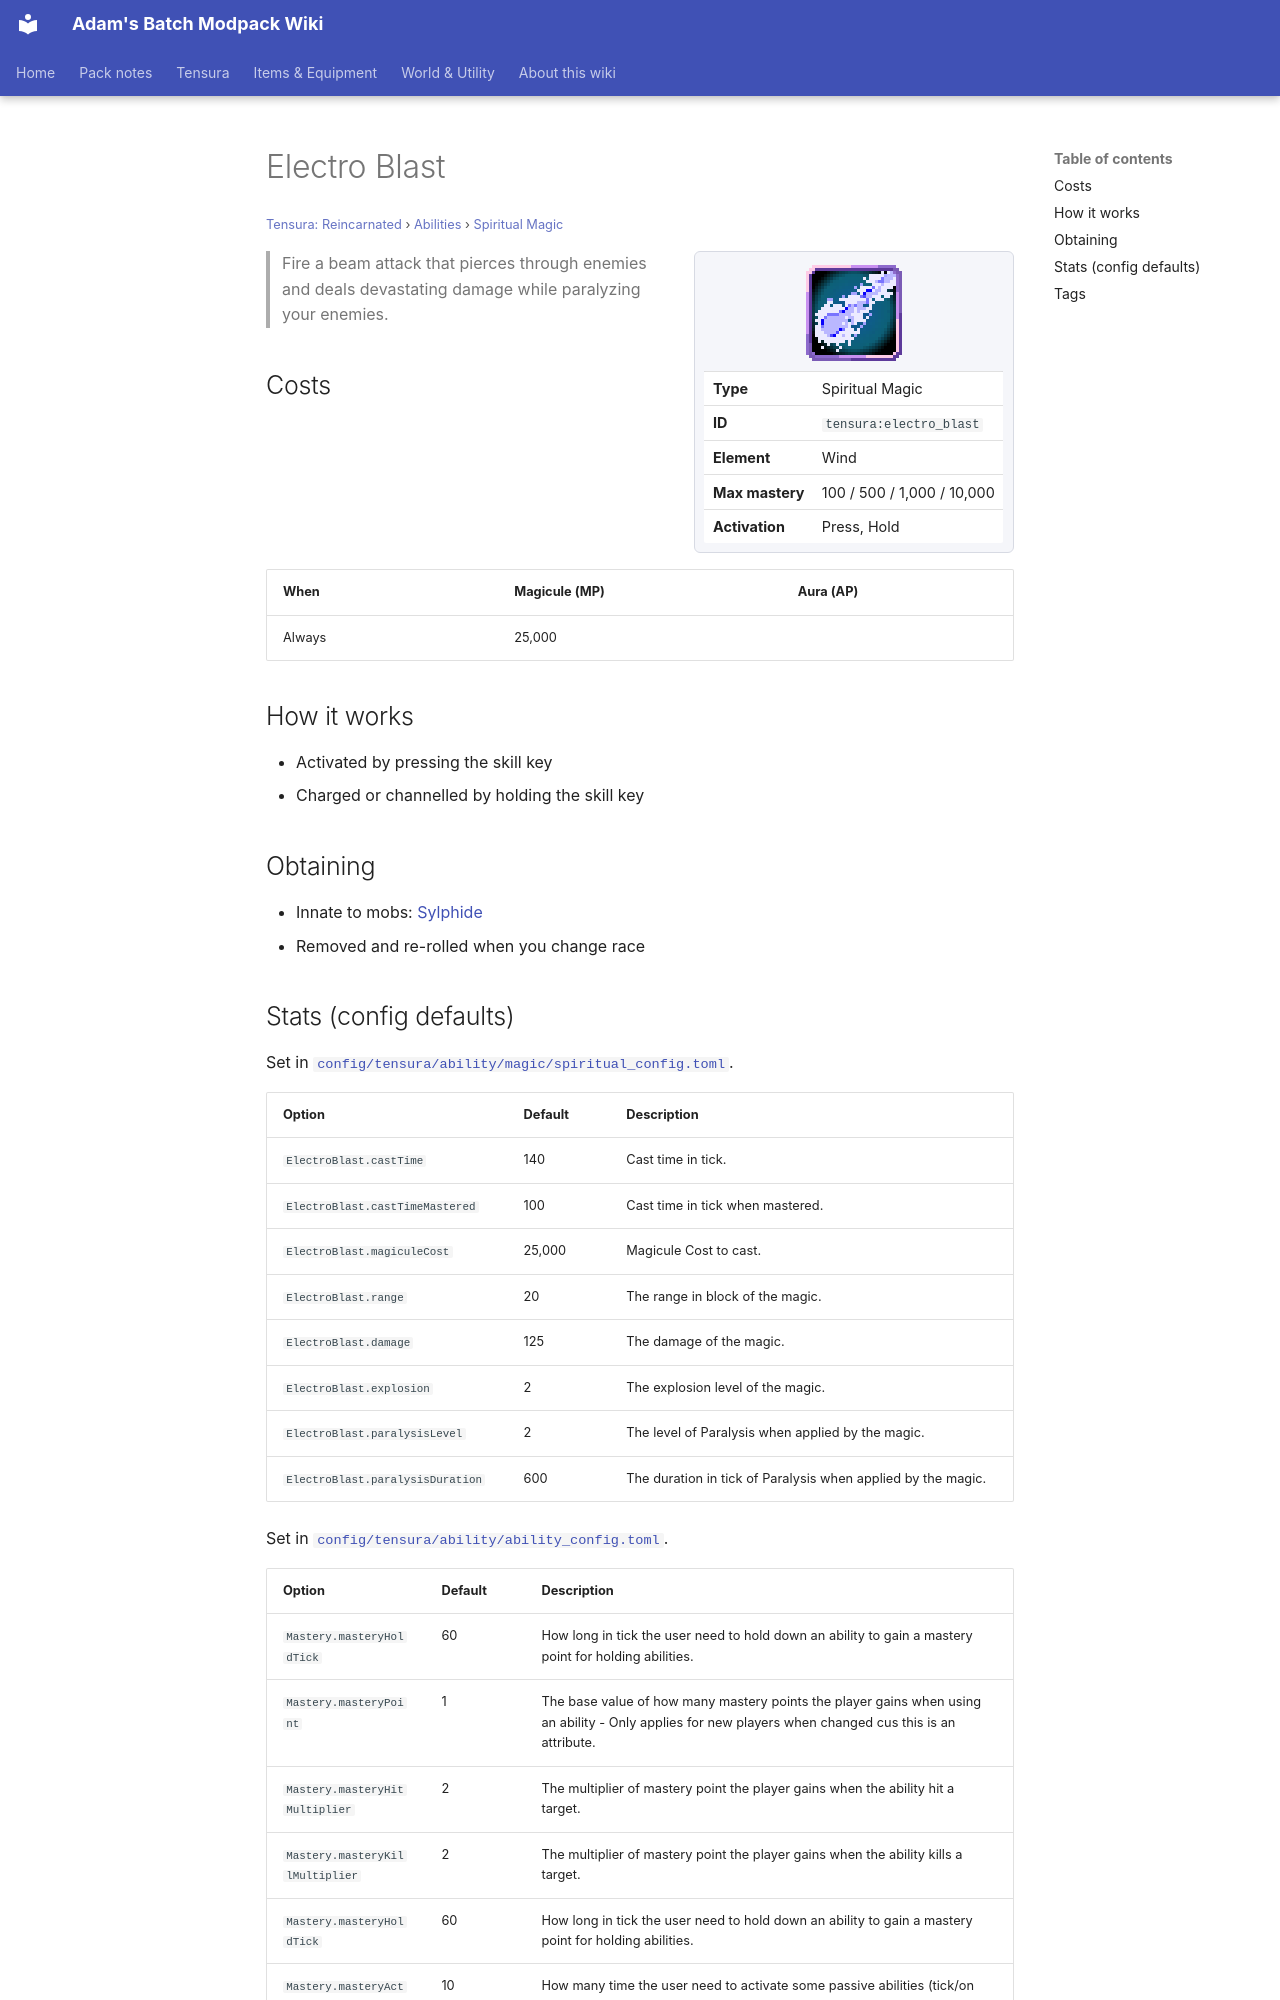

repository: Proteus-Nell/Adams-Batch-MC-Modpack-Wiki · page: tensura-reincarnated/abilities/spiritual-magic/electro-blast/index.html · generator: mkdocs

# Electro Blast

<small>[Tensura: Reincarnated](../../index.md) &rsaquo; [Abilities](../index.md) &rsaquo; [Spiritual Magic](index.md)</small>

<div class="infobox" markdown>

![Electro Blast](../../../assets/icons/tensura/skill/electro_blast.png)

| | |
|---|---|
| **Type** | Spiritual Magic |
| **ID** | `tensura:electro_blast` |
| **Element** | Wind |
| **Max mastery** | 100 / 500 / 1,000 / 10,000 |
| **Activation** | Press, Hold |

</div>

> Fire a beam attack that pierces through enemies and deals devastating damage while paralyzing your enemies.

## Costs

| When | Magicule (MP) | Aura (AP) |
|---|---|---|
| Always | 25,000 |  |

## How it works

- Activated by pressing the skill key
- Charged or channelled by holding the skill key

## Obtaining

- Innate to mobs: [Sylphide](../../mobs/sylphide.md)
- Removed and re-rolled when you change race
